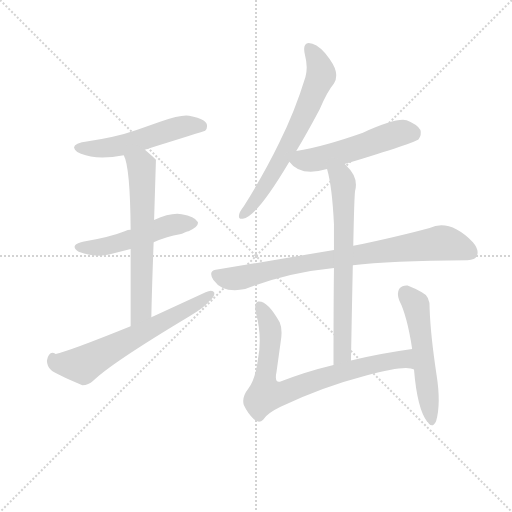
t = 0.00 s
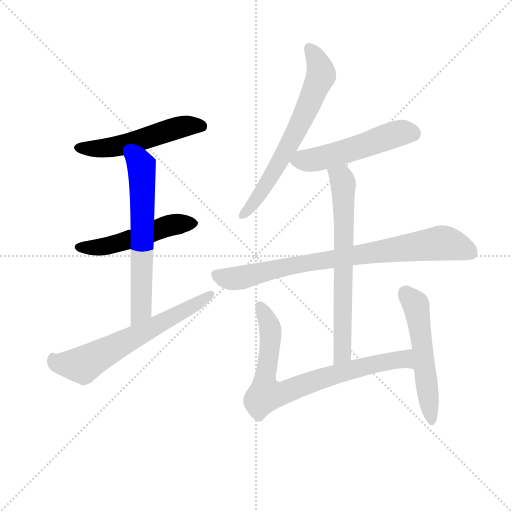
t = 1.58 s
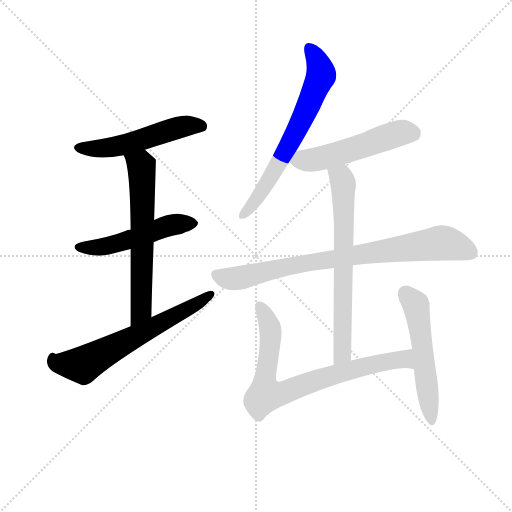
t = 3.16 s
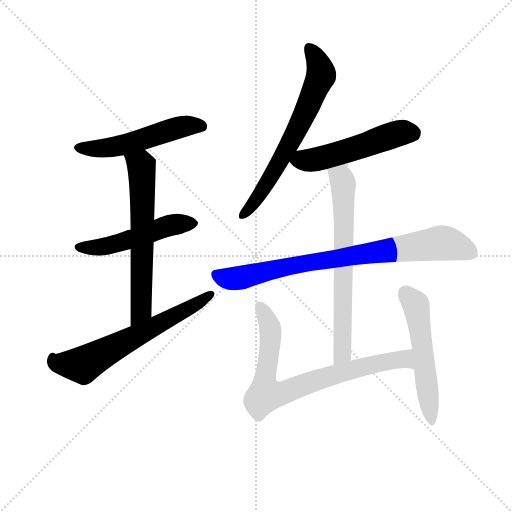
t = 4.74 s
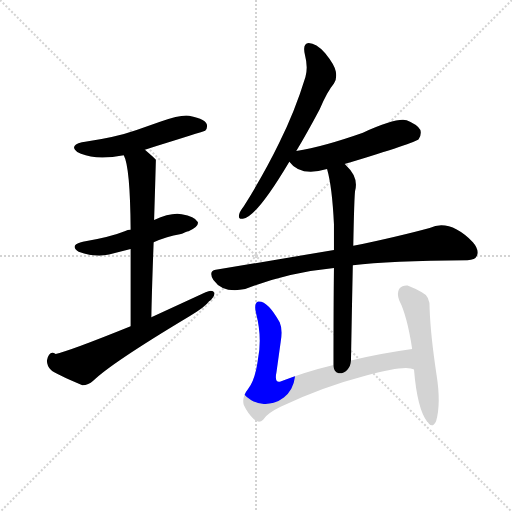
t = 6.32 s
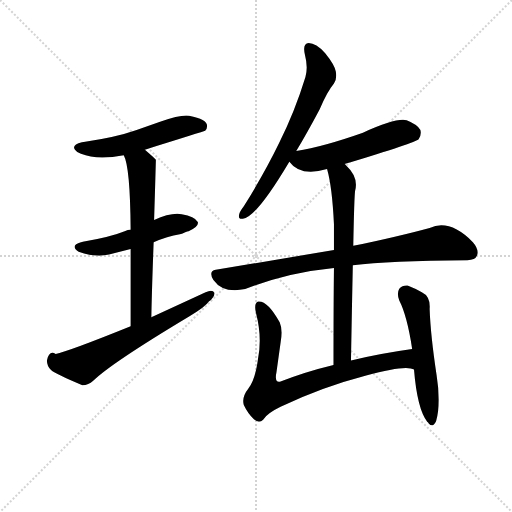
t = 7.90 s

The animated SVG that drew these frames (rendered in a browser with its animation timeline set to each time). Animation: 10 CSS @keyframes rules; one cycle of 7.90 s.

<svg version="1.1" viewBox="0 0 1024 1024" xmlns="http://www.w3.org/2000/svg">
  <g stroke="lightgray" stroke-dasharray="1,1" stroke-width="1" transform="scale(4, 4)">
    <line x1="0" y1="0" x2="256" y2="256"></line>
    <line x1="256" y1="0" x2="0" y2="256"></line>
    <line x1="128" y1="0" x2="128" y2="256"></line>
    <line x1="0" y1="128" x2="256" y2="128"></line>
  </g>
<g transform="scale(0.92, -0.92) translate(60, -900)">
   <style type="text/css">
    @keyframes keyframes0 {
      from {
       stroke: blue;
       stroke-dashoffset: 527;
       stroke-width: 128;
       }
       63% {
       animation-timing-function: step-end;
       stroke: blue;
       stroke-dashoffset: 0;
       stroke-width: 128;
       }
       to {
       stroke: black;
       stroke-width: 1024;
       }
       }
       #make-me-a-hanzi-animation-0 {
         animation: keyframes0 0.678874s both;
         animation-delay: 0.000000s;
         animation-timing-function: linear;
       }
    @keyframes keyframes1 {
      from {
       stroke: blue;
       stroke-dashoffset: 510;
       stroke-width: 128;
       }
       62% {
       animation-timing-function: step-end;
       stroke: blue;
       stroke-dashoffset: 0;
       stroke-width: 128;
       }
       to {
       stroke: black;
       stroke-width: 1024;
       }
       }
       #make-me-a-hanzi-animation-1 {
         animation: keyframes1 0.665039s both;
         animation-delay: 0.678874s;
         animation-timing-function: linear;
       }
    @keyframes keyframes2 {
      from {
       stroke: blue;
       stroke-dashoffset: 642;
       stroke-width: 128;
       }
       68% {
       animation-timing-function: step-end;
       stroke: blue;
       stroke-dashoffset: 0;
       stroke-width: 128;
       }
       to {
       stroke: black;
       stroke-width: 1024;
       }
       }
       #make-me-a-hanzi-animation-2 {
         animation: keyframes2 0.772461s both;
         animation-delay: 1.343913s;
         animation-timing-function: linear;
       }
    @keyframes keyframes3 {
      from {
       stroke: blue;
       stroke-dashoffset: 644;
       stroke-width: 128;
       }
       68% {
       animation-timing-function: step-end;
       stroke: blue;
       stroke-dashoffset: 0;
       stroke-width: 128;
       }
       to {
       stroke: black;
       stroke-width: 1024;
       }
       }
       #make-me-a-hanzi-animation-3 {
         animation: keyframes3 0.774089s both;
         animation-delay: 2.116374s;
         animation-timing-function: linear;
       }
    @keyframes keyframes4 {
      from {
       stroke: blue;
       stroke-dashoffset: 666;
       stroke-width: 128;
       }
       68% {
       animation-timing-function: step-end;
       stroke: blue;
       stroke-dashoffset: 0;
       stroke-width: 128;
       }
       to {
       stroke: black;
       stroke-width: 1024;
       }
       }
       #make-me-a-hanzi-animation-4 {
         animation: keyframes4 0.791992s both;
         animation-delay: 2.890462s;
         animation-timing-function: linear;
       }
    @keyframes keyframes5 {
      from {
       stroke: blue;
       stroke-dashoffset: 526;
       stroke-width: 128;
       }
       63% {
       animation-timing-function: step-end;
       stroke: blue;
       stroke-dashoffset: 0;
       stroke-width: 128;
       }
       to {
       stroke: black;
       stroke-width: 1024;
       }
       }
       #make-me-a-hanzi-animation-5 {
         animation: keyframes5 0.678060s both;
         animation-delay: 3.682454s;
         animation-timing-function: linear;
       }
    @keyframes keyframes6 {
      from {
       stroke: blue;
       stroke-dashoffset: 819;
       stroke-width: 128;
       }
       73% {
       animation-timing-function: step-end;
       stroke: blue;
       stroke-dashoffset: 0;
       stroke-width: 128;
       }
       to {
       stroke: black;
       stroke-width: 1024;
       }
       }
       #make-me-a-hanzi-animation-6 {
         animation: keyframes6 0.916504s both;
         animation-delay: 4.360514s;
         animation-timing-function: linear;
       }
    @keyframes keyframes7 {
      from {
       stroke: blue;
       stroke-dashoffset: 689;
       stroke-width: 128;
       }
       69% {
       animation-timing-function: step-end;
       stroke: blue;
       stroke-dashoffset: 0;
       stroke-width: 128;
       }
       to {
       stroke: black;
       stroke-width: 1024;
       }
       }
       #make-me-a-hanzi-animation-7 {
         animation: keyframes7 0.810710s both;
         animation-delay: 5.277018s;
         animation-timing-function: linear;
       }
    @keyframes keyframes8 {
      from {
       stroke: blue;
       stroke-dashoffset: 791;
       stroke-width: 128;
       }
       72% {
       animation-timing-function: step-end;
       stroke: blue;
       stroke-dashoffset: 0;
       stroke-width: 128;
       }
       to {
       stroke: black;
       stroke-width: 1024;
       }
       }
       #make-me-a-hanzi-animation-8 {
         animation: keyframes8 0.893717s both;
         animation-delay: 6.087728s;
         animation-timing-function: linear;
       }
    @keyframes keyframes9 {
      from {
       stroke: blue;
       stroke-dashoffset: 545;
       stroke-width: 128;
       }
       64% {
       animation-timing-function: step-end;
       stroke: blue;
       stroke-dashoffset: 0;
       stroke-width: 128;
       }
       to {
       stroke: black;
       stroke-width: 1024;
       }
       }
       #make-me-a-hanzi-animation-9 {
         animation: keyframes9 0.693522s both;
         animation-delay: 6.981445s;
         animation-timing-function: linear;
       }
</style>
<path d="M 255.0 574.5 Q 352.0 604.5 386.0 615.5 Q 390.0 619.5 390.0 624.5 Q 393.0 640.5 351.0 648.5 Q 334.0 651.5 288.0 635.5 L 237.0 617.5 Q 192.0 601.5 122.0 591.5 L 118.0 590.5 Q 95.0 584.5 103.0 574.5 Q 106.0 569.5 116.0 565.5 Q 151.0 551.5 209.0 562.5 L 255.0 574.5 Z" fill="lightgray"></path> 
<path d="M 274.0 373.5 Q 304.0 385.5 331.0 390.5 Q 335.0 391.5 341.5 394.5 Q 348.0 397.5 350.0 397.5 Q 373.0 407.5 370.0 417.5 Q 363.0 430.5 335.0 434.5 Q 311.0 438.5 275.0 421.5 L 224.0 400.5 Q 218.0 400.5 211.0 397.5 Q 182.0 385.5 120.0 374.5 Q 119.0 373.5 116.0 373.5 Q 91.0 366.5 111.0 352.5 Q 148.0 339.5 177.0 346.5 L 224.0 358.5 L 274.0 373.5 Z" fill="lightgray"></path> 
<path d="M 269.0 210.5 Q 270.0 265.5 274.0 373.5 L 275.0 421.5 L 279.0 552.5 Q 277.0 555.5 255.0 574.5 C 232.0 594.5 199.0 590.5 209.0 562.5 Q 223.0 537.5 224.0 400.5 L 224.0 358.5 L 224.0 190.5 C 224.0 160.5 268.0 180.5 269.0 210.5 Z" fill="lightgray"></path> 
<path d="M 42.0 116.5 Q 42.0 104.5 51.0 95.5 Q 61.0 86.5 119.0 62.5 Q 133.0 62.5 142.0 71.5 Q 180.0 109.5 352.0 212.5 Q 387.0 233.5 394.0 244.5 Q 407.0 254.5 406.0 263.5 Q 402.0 271.5 387.0 264.5 L 269.0 210.5 L 224.0 190.5 Q 88.0 135.5 61.0 130.5 Q 47.0 139.5 42.0 116.5 Z" fill="lightgray"></path> 
<path d="M 584.0 571.5 Q 608.0 611.5 635.0 662.5 Q 651.0 700.5 666.0 718.5 Q 673.0 728.5 670.0 744.5 Q 668.0 758.5 647.0 784.5 Q 627.0 806.5 611.0 806.5 Q 597.0 805.5 603.0 780.5 Q 610.0 753.5 604.0 732.5 Q 581.0 657.5 547.0 589.5 Q 515.0 523.5 470.0 451.5 Q 461.0 439.5 460.0 434.5 Q 457.0 422.5 468.0 424.5 Q 497.0 427.5 569.0 548.5 L 584.0 571.5 Z" fill="lightgray"></path> 
<path d="M 689.0 543.5 Q 845.0 590.5 850.0 597.5 Q 857.0 607.5 854.0 617.5 Q 847.0 629.5 824.0 638.5 Q 802.0 644.5 729.0 611.5 Q 644.0 581.5 584.0 571.5 C 554.0 566.5 554.0 566.5 569.0 548.5 Q 593.0 515.5 651.0 532.5 L 689.0 543.5 Z" fill="lightgray"></path> 
<path d="M 707.0 323.5 Q 785.0 333.5 956.0 334.5 Q 973.0 334.5 977.0 344.5 Q 982.0 357.5 968.0 373.5 Q 918.0 424.5 874.0 404.5 Q 808.0 386.5 708.0 365.5 L 666.0 356.5 L 409.0 313.5 Q 392.0 310.5 404.0 291.5 Q 425.0 261.5 473.0 271.5 Q 564.0 307.5 666.0 317.5 L 707.0 323.5 Z" fill="lightgray"></path> 
<path d="M 703.0 116.5 Q 705.0 228.5 707.0 323.5 L 708.0 365.5 Q 710.0 472.5 712.0 485.5 Q 720.0 514.5 692.0 540.5 Q 690.0 543.5 689.0 543.5 C 668.0 564.5 644.0 561.5 651.0 532.5 Q 662.0 494.5 666.0 412.5 L 666.0 356.5 L 666.0 317.5 Q 665.0 237.5 665.0 106.5 C 665.0 76.5 702.0 86.5 703.0 116.5 Z" fill="lightgray"></path> 
<path d="M 836.0 141.5 Q 764.0 131.5 703.0 116.5 L 665.0 106.5 Q 603.0 91.5 550.0 70.5 Q 536.0 66.5 541.0 90.5 L 550.0 155.5 Q 555.0 183.5 548.0 199.5 Q 521.0 247.5 501.0 244.5 Q 491.0 240.5 497.0 217.5 Q 510.0 167.5 501.0 120.5 Q 495.0 74.5 480.0 55.5 Q 465.0 36.5 470.0 19.5 Q 479.0 0.5 492.0 -11.5 Q 503.0 -21.5 512.0 -12.5 Q 521.0 1.5 550.0 15.5 Q 640.0 58.5 736.0 83.5 Q 823.0 107.5 840.0 96.5 C 869.0 90.5 866.0 145.5 836.0 141.5 Z" fill="lightgray"></path> 
<path d="M 840.0 96.5 Q 847.0 10.5 869.0 -17.5 Q 870.0 -17.5 872.0 -20.5 Q 881.0 -30.5 888.0 -15.5 Q 899.0 22.5 889.0 85.5 Q 876.0 171.5 874.0 228.5 Q 876.0 255.5 857.0 264.5 Q 842.0 273.5 826.0 279.5 Q 815.0 280.5 808.0 272.5 Q 802.0 262.5 808.0 246.5 Q 825.0 213.5 836.0 141.5 L 840.0 96.5 Z" fill="lightgray"></path> 
      <clipPath id="make-me-a-hanzi-clip-0">
      <path d="M 255.0 574.5 Q 352.0 604.5 386.0 615.5 Q 390.0 619.5 390.0 624.5 Q 393.0 640.5 351.0 648.5 Q 334.0 651.5 288.0 635.5 L 237.0 617.5 Q 192.0 601.5 122.0 591.5 L 118.0 590.5 Q 95.0 584.5 103.0 574.5 Q 106.0 569.5 116.0 565.5 Q 151.0 551.5 209.0 562.5 L 255.0 574.5 Z" fill="lightgray"></path>
      </clipPath>
      <path clip-path="url(#make-me-a-hanzi-clip-0)" d="M 114.0 579.5 L 180.0 579.5 L 340.0 625.5 L 379.0 624.5 " fill="none" id="make-me-a-hanzi-animation-0" stroke-dasharray="399 798" stroke-linecap="round"></path>

      <clipPath id="make-me-a-hanzi-clip-1">
      <path d="M 274.0 373.5 Q 304.0 385.5 331.0 390.5 Q 335.0 391.5 341.5 394.5 Q 348.0 397.5 350.0 397.5 Q 373.0 407.5 370.0 417.5 Q 363.0 430.5 335.0 434.5 Q 311.0 438.5 275.0 421.5 L 224.0 400.5 Q 218.0 400.5 211.0 397.5 Q 182.0 385.5 120.0 374.5 Q 119.0 373.5 116.0 373.5 Q 91.0 366.5 111.0 352.5 Q 148.0 339.5 177.0 346.5 L 224.0 358.5 L 274.0 373.5 Z" fill="lightgray"></path>
      </clipPath>
      <path clip-path="url(#make-me-a-hanzi-clip-1)" d="M 113.0 363.5 L 178.0 366.5 L 318.0 411.5 L 360.0 415.5 " fill="none" id="make-me-a-hanzi-animation-1" stroke-dasharray="382 764" stroke-linecap="round"></path>

      <clipPath id="make-me-a-hanzi-clip-2">
      <path d="M 269.0 210.5 Q 270.0 265.5 274.0 373.5 L 275.0 421.5 L 279.0 552.5 Q 277.0 555.5 255.0 574.5 C 232.0 594.5 199.0 590.5 209.0 562.5 Q 223.0 537.5 224.0 400.5 L 224.0 358.5 L 224.0 190.5 C 224.0 160.5 268.0 180.5 269.0 210.5 Z" fill="lightgray"></path>
      </clipPath>
      <path clip-path="url(#make-me-a-hanzi-clip-2)" d="M 217.0 562.5 L 247.0 539.5 L 250.0 487.5 L 247.0 225.5 L 227.0 198.5 " fill="none" id="make-me-a-hanzi-animation-2" stroke-dasharray="514 1028" stroke-linecap="round"></path>

      <clipPath id="make-me-a-hanzi-clip-3">
      <path d="M 42.0 116.5 Q 42.0 104.5 51.0 95.5 Q 61.0 86.5 119.0 62.5 Q 133.0 62.5 142.0 71.5 Q 180.0 109.5 352.0 212.5 Q 387.0 233.5 394.0 244.5 Q 407.0 254.5 406.0 263.5 Q 402.0 271.5 387.0 264.5 L 269.0 210.5 L 224.0 190.5 Q 88.0 135.5 61.0 130.5 Q 47.0 139.5 42.0 116.5 Z" fill="lightgray"></path>
      </clipPath>
      <path clip-path="url(#make-me-a-hanzi-clip-3)" d="M 54.0 119.5 L 73.0 108.5 L 119.0 106.5 L 334.0 219.5 L 399.0 260.5 " fill="none" id="make-me-a-hanzi-animation-3" stroke-dasharray="516 1032" stroke-linecap="round"></path>

      <clipPath id="make-me-a-hanzi-clip-4">
      <path d="M 584.0 571.5 Q 608.0 611.5 635.0 662.5 Q 651.0 700.5 666.0 718.5 Q 673.0 728.5 670.0 744.5 Q 668.0 758.5 647.0 784.5 Q 627.0 806.5 611.0 806.5 Q 597.0 805.5 603.0 780.5 Q 610.0 753.5 604.0 732.5 Q 581.0 657.5 547.0 589.5 Q 515.0 523.5 470.0 451.5 Q 461.0 439.5 460.0 434.5 Q 457.0 422.5 468.0 424.5 Q 497.0 427.5 569.0 548.5 L 584.0 571.5 Z" fill="lightgray"></path>
      </clipPath>
      <path clip-path="url(#make-me-a-hanzi-clip-4)" d="M 614.0 793.5 L 637.0 746.5 L 632.0 721.5 L 548.0 545.5 L 502.0 472.5 L 469.0 433.5 " fill="none" id="make-me-a-hanzi-animation-4" stroke-dasharray="538 1076" stroke-linecap="round"></path>

      <clipPath id="make-me-a-hanzi-clip-5">
      <path d="M 689.0 543.5 Q 845.0 590.5 850.0 597.5 Q 857.0 607.5 854.0 617.5 Q 847.0 629.5 824.0 638.5 Q 802.0 644.5 729.0 611.5 Q 644.0 581.5 584.0 571.5 C 554.0 566.5 554.0 566.5 569.0 548.5 Q 593.0 515.5 651.0 532.5 L 689.0 543.5 Z" fill="lightgray"></path>
      </clipPath>
      <path clip-path="url(#make-me-a-hanzi-clip-5)" d="M 580.0 549.5 L 663.0 562.5 L 807.0 610.5 L 841.0 607.5 " fill="none" id="make-me-a-hanzi-animation-5" stroke-dasharray="398 796" stroke-linecap="round"></path>

      <clipPath id="make-me-a-hanzi-clip-6">
      <path d="M 707.0 323.5 Q 785.0 333.5 956.0 334.5 Q 973.0 334.5 977.0 344.5 Q 982.0 357.5 968.0 373.5 Q 918.0 424.5 874.0 404.5 Q 808.0 386.5 708.0 365.5 L 666.0 356.5 L 409.0 313.5 Q 392.0 310.5 404.0 291.5 Q 425.0 261.5 473.0 271.5 Q 564.0 307.5 666.0 317.5 L 707.0 323.5 Z" fill="lightgray"></path>
      </clipPath>
      <path clip-path="url(#make-me-a-hanzi-clip-6)" d="M 410.0 301.5 L 461.0 295.5 L 586.0 325.5 L 892.0 371.5 L 917.0 369.5 L 962.0 351.5 " fill="none" id="make-me-a-hanzi-animation-6" stroke-dasharray="691 1382" stroke-linecap="round"></path>

      <clipPath id="make-me-a-hanzi-clip-7">
      <path d="M 703.0 116.5 Q 705.0 228.5 707.0 323.5 L 708.0 365.5 Q 710.0 472.5 712.0 485.5 Q 720.0 514.5 692.0 540.5 Q 690.0 543.5 689.0 543.5 C 668.0 564.5 644.0 561.5 651.0 532.5 Q 662.0 494.5 666.0 412.5 L 666.0 356.5 L 666.0 317.5 Q 665.0 237.5 665.0 106.5 C 665.0 76.5 702.0 86.5 703.0 116.5 Z" fill="lightgray"></path>
      </clipPath>
      <path clip-path="url(#make-me-a-hanzi-clip-7)" d="M 659.0 529.5 L 681.0 514.5 L 686.0 501.5 L 689.0 402.5 L 685.0 142.5 L 684.0 131.5 L 669.0 115.5 " fill="none" id="make-me-a-hanzi-animation-7" stroke-dasharray="561 1122" stroke-linecap="round"></path>

      <clipPath id="make-me-a-hanzi-clip-8">
      <path d="M 836.0 141.5 Q 764.0 131.5 703.0 116.5 L 665.0 106.5 Q 603.0 91.5 550.0 70.5 Q 536.0 66.5 541.0 90.5 L 550.0 155.5 Q 555.0 183.5 548.0 199.5 Q 521.0 247.5 501.0 244.5 Q 491.0 240.5 497.0 217.5 Q 510.0 167.5 501.0 120.5 Q 495.0 74.5 480.0 55.5 Q 465.0 36.5 470.0 19.5 Q 479.0 0.5 492.0 -11.5 Q 503.0 -21.5 512.0 -12.5 Q 521.0 1.5 550.0 15.5 Q 640.0 58.5 736.0 83.5 Q 823.0 107.5 840.0 96.5 C 869.0 90.5 866.0 145.5 836.0 141.5 Z" fill="lightgray"></path>
      </clipPath>
      <path clip-path="url(#make-me-a-hanzi-clip-8)" d="M 504.0 235.5 L 528.0 179.5 L 516.0 74.5 L 518.0 42.5 L 561.0 47.5 L 662.0 84.5 L 756.0 109.5 L 815.0 119.5 L 839.0 103.5 " fill="none" id="make-me-a-hanzi-animation-8" stroke-dasharray="663 1326" stroke-linecap="round"></path>

      <clipPath id="make-me-a-hanzi-clip-9">
      <path d="M 840.0 96.5 Q 847.0 10.5 869.0 -17.5 Q 870.0 -17.5 872.0 -20.5 Q 881.0 -30.5 888.0 -15.5 Q 899.0 22.5 889.0 85.5 Q 876.0 171.5 874.0 228.5 Q 876.0 255.5 857.0 264.5 Q 842.0 273.5 826.0 279.5 Q 815.0 280.5 808.0 272.5 Q 802.0 262.5 808.0 246.5 Q 825.0 213.5 836.0 141.5 L 840.0 96.5 Z" fill="lightgray"></path>
      </clipPath>
      <path clip-path="url(#make-me-a-hanzi-clip-9)" d="M 821.0 262.5 L 845.0 234.5 L 879.0 -15.5 " fill="none" id="make-me-a-hanzi-animation-9" stroke-dasharray="417 834" stroke-linecap="round"></path>

</g>
</svg>
